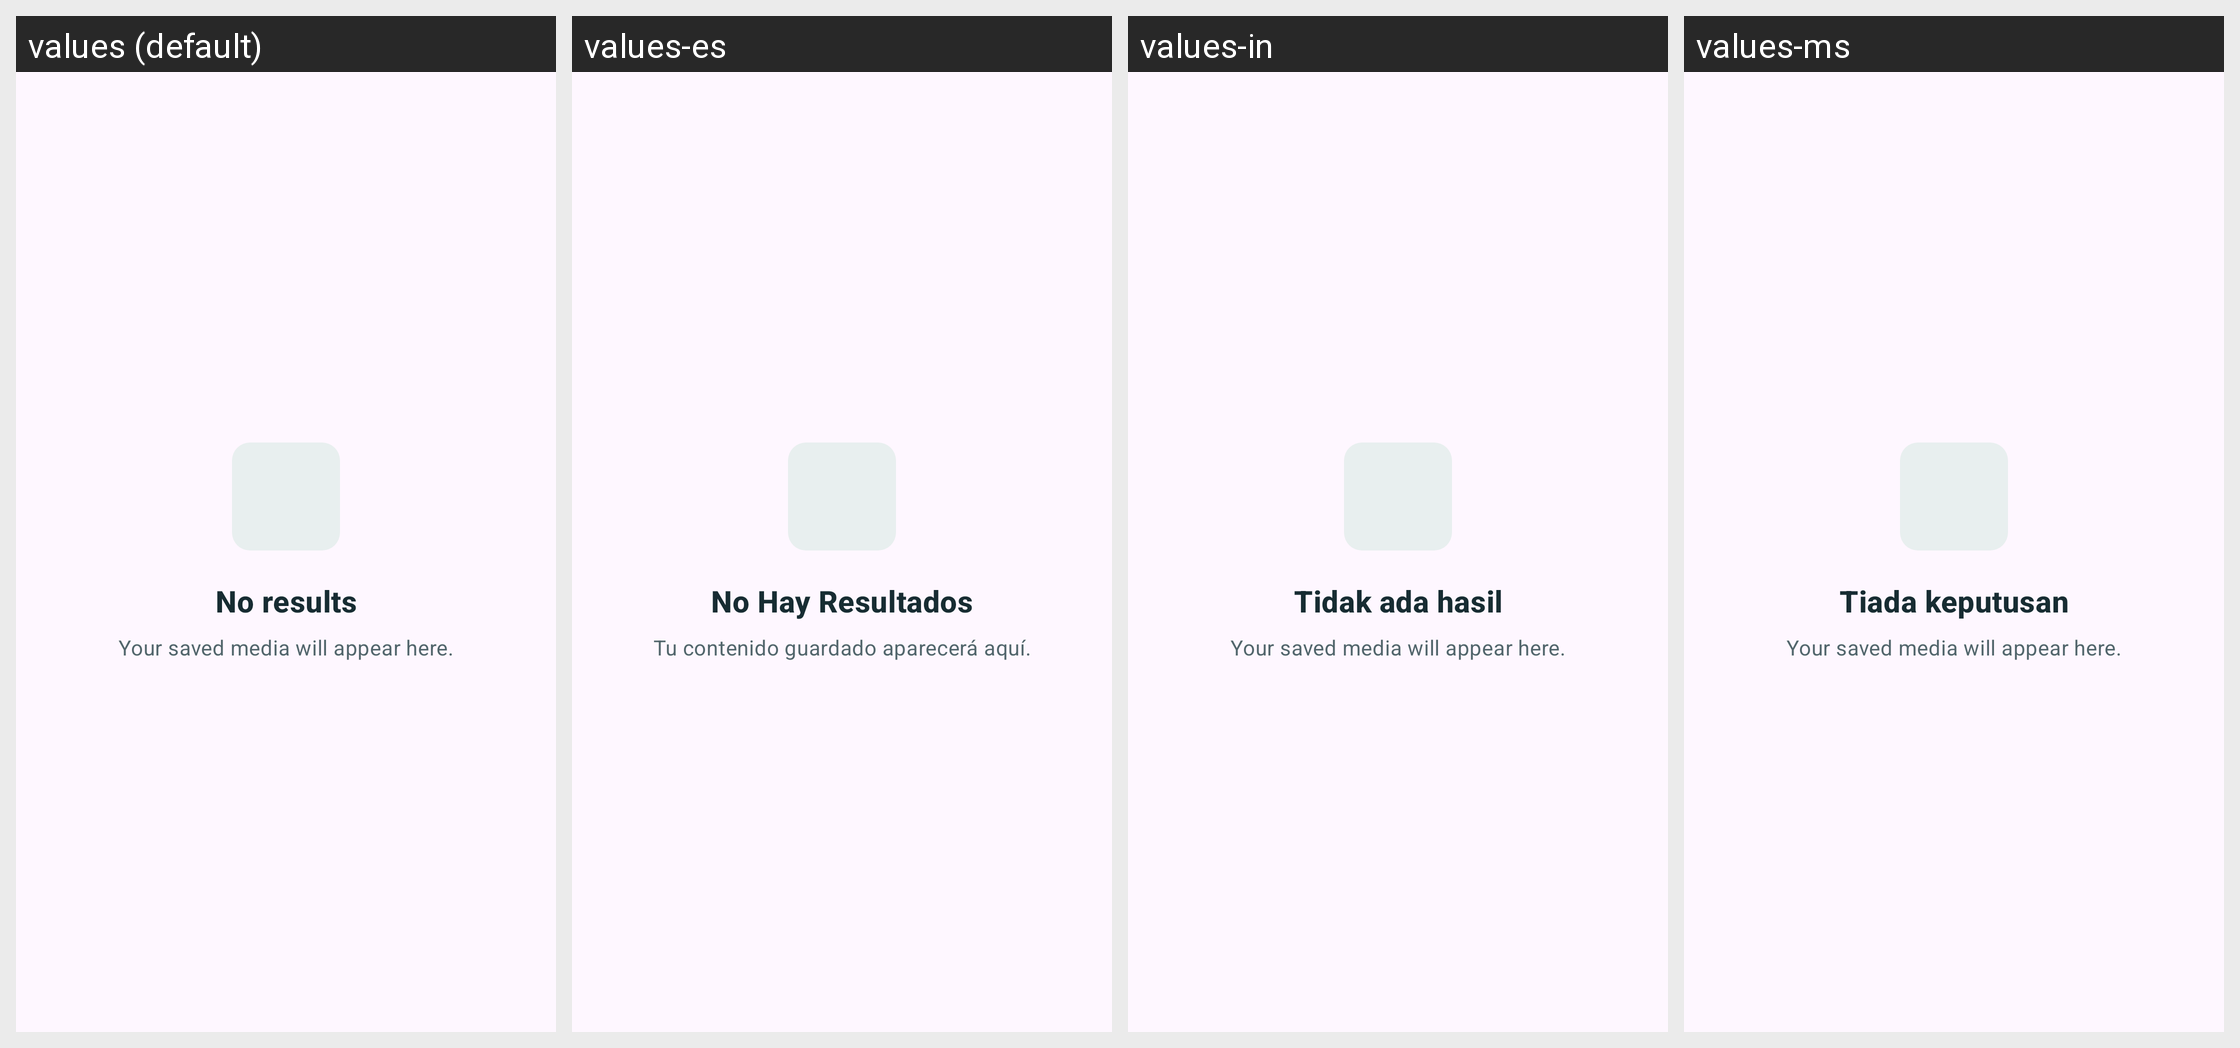

Translations of the strings shown on this Android screen, per locale in the grid:
Android screen res/layout/no_results.xml rendered under 4 locales, left to right: values (default), values-es, values-in, values-ms. Device: Nexus 5 (rendered at 1080×1920; each locale shown at half size, 540×960, under a caption strip naming it); theme BaseTheme.
Strings drawn on this screen, with the default value and each locale's value (text and hints the layout hard-codes, and strings that could not be matched under every locale, appear in the picture but are not listed):

no_results
  values: No results
  values-es: No Hay Resultados
  values-in: Tidak ada hasil
  values-ms: Tiada keputusan

solid_empty_hint
  values: Your saved media will appear here.
  values-es: Tu contenido guardado aparecerá aquí.
  values-in: Your saved media will appear here.  [not translated; the default value is used]
  values-ms: Your saved media will appear here.  [not translated; the default value is used]
